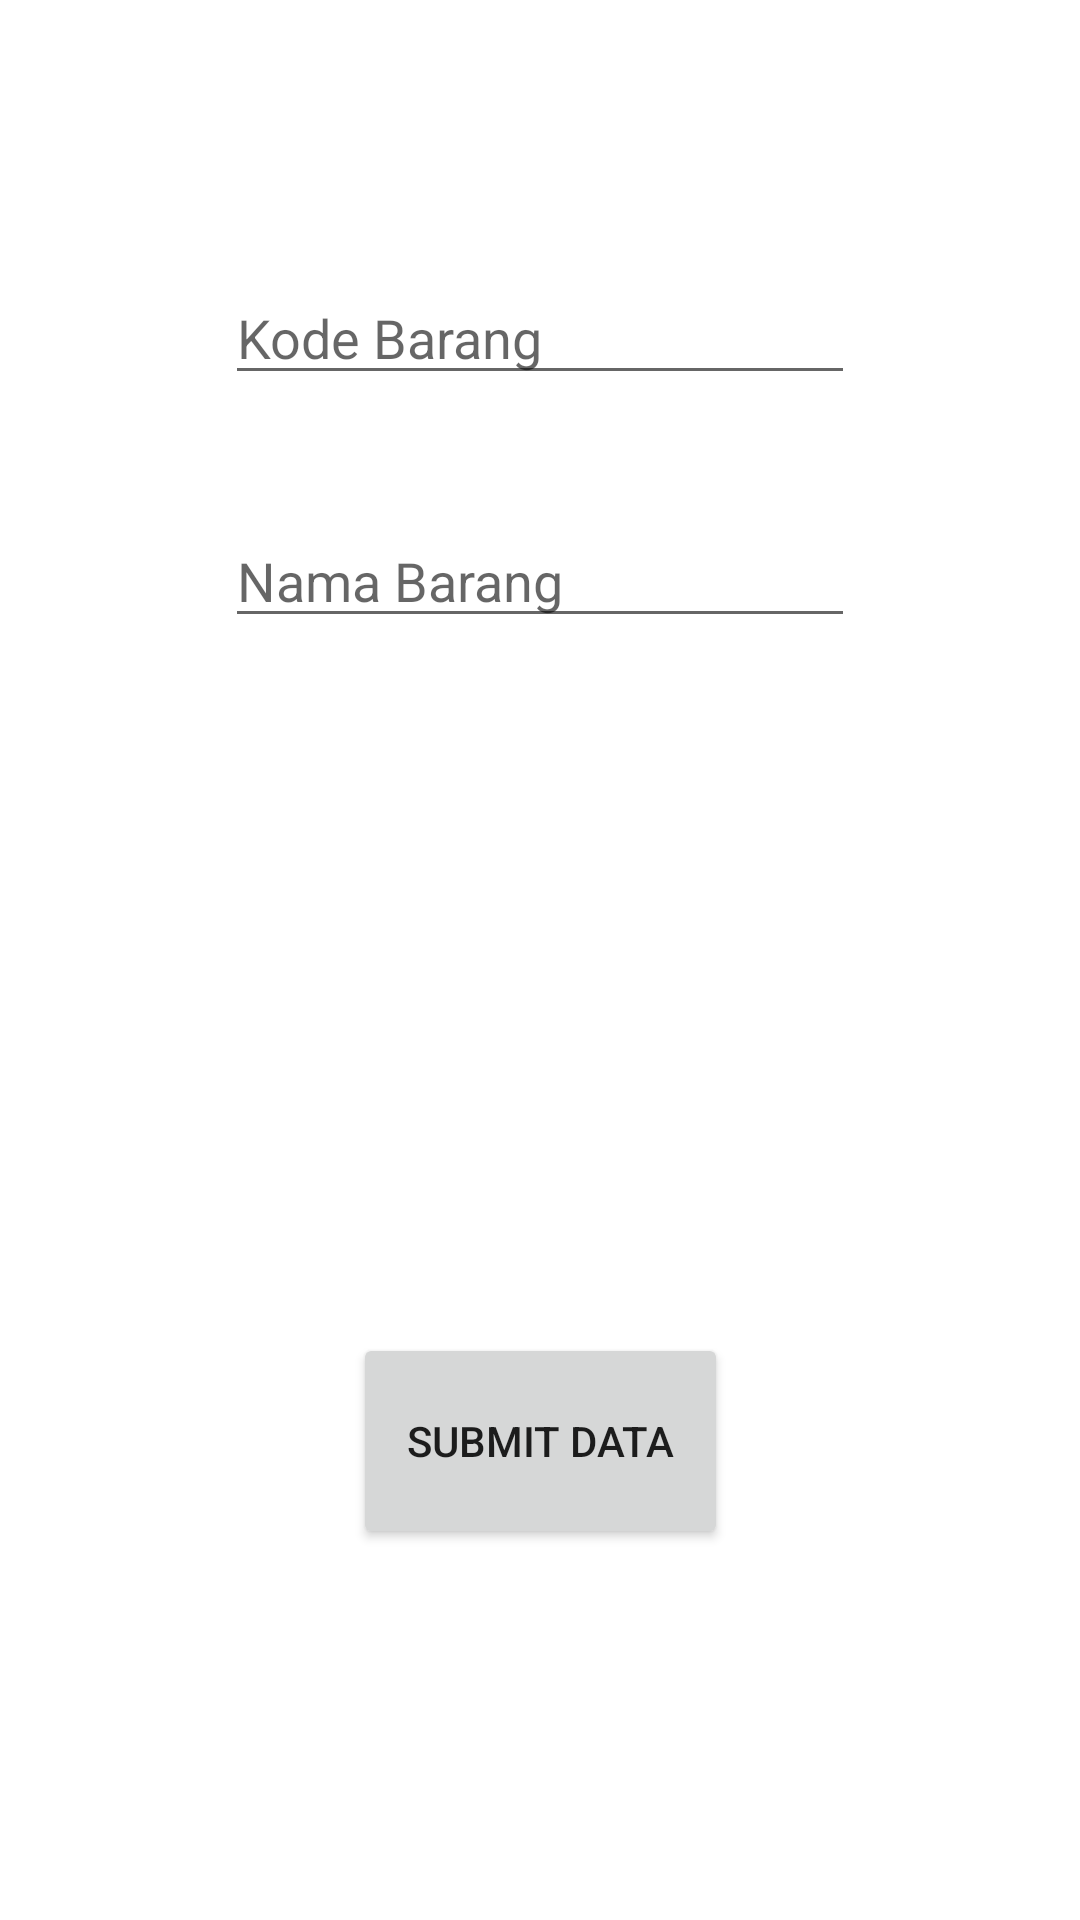

Produce the Android XML layout that renders to this screen, including the resource entries it uses.
<!-- AndroidManifest.xml: application theme Theme.Activity9C -->
<!-- res/layout/activity_tambah_data.xml -->
<?xml version="1.0" encoding="utf-8"?>
<androidx.constraintlayout.widget.ConstraintLayout xmlns:android="http://schemas.android.com/apk/res/android"
    android:layout_width="match_parent"
    android:layout_height="match_parent"
    xmlns:tools="http://schemas.android.com/tools"
    xmlns:app="http://schemas.android.com/apk/res-auto"
    tools:context=".Tambahdata">

    <EditText
        android:id="@+id/edNo"
        android:layout_width="wrap_content"
        android:layout_height="wrap_content"
        android:layout_marginStart="8dp"
        android:layout_marginLeft="8dp"
        android:layout_marginTop="8dp"
        android:layout_marginEnd="8dp"
        android:layout_marginRight="8dp"
        android:layout_marginBottom="8dp"
        android:ems="10"
        android:inputType="textPersonName"
        android:hint="@string/eno"
        app:layout_constraintBottom_toTopOf="@+id/edNama"
        app:layout_constraintEnd_toEndOf="parent"
        app:layout_constraintStart_toStartOf="parent"
        app:layout_constraintTop_toBottomOf="@+id/txtView"
        app:layout_constraintVertical_bias="0.255"/>

    <EditText
        android:id="@+id/edNama"
        android:layout_width="wrap_content"
        android:layout_height="wrap_content"
        android:layout_marginStart="8dp"
        android:layout_marginLeft="8dp"
        android:layout_marginTop="8dp"
        android:layout_marginEnd="8dp"
        android:layout_marginRight="8dp"
        android:layout_marginBottom="200dp"
        android:ems="10"
        android:hint="@string/enama"
        android:inputType="textPersonName"
        app:layout_constraintBottom_toTopOf="@+id/btOk"
        app:layout_constraintEnd_toEndOf="parent"
        app:layout_constraintStart_toStartOf="parent"
        app:layout_constraintTop_toBottomOf="@+id/edNo"
        app:layout_constraintVertical_bias="0.089"/>

    <Button
        android:id="@+id/btOk"
        android:layout_width="125dp"
        android:layout_height="72dp"
        android:layout_marginStart="8dp"
        android:layout_marginLeft="8dp"
        android:layout_marginTop="8dp"
        android:layout_marginEnd="8dp"
        android:layout_marginRight="8dp"
        android:layout_marginBottom="100dp"
        android:text="@string/bOk"
        app:layout_constraintBottom_toBottomOf="parent"
        app:layout_constraintEnd_toEndOf="parent"
        app:layout_constraintStart_toStartOf="parent"
        app:layout_constraintTop_toBottomOf="@+id/edNama"
        app:layout_constraintVertical_bias="0.557"/>

    <TextView
        android:id="@+id/txtView"
        android:layout_width="wrap_content"
        android:layout_height="wrap_content"
        android:layout_marginStart="8dp"
        android:layout_marginLeft="8dp"
        android:layout_marginTop="8dp"
        android:layout_marginEnd="8dp"
        android:layout_marginRight="8dp"
        android:layout_marginBottom="8dp"
        android:text="@string/txtKosong"
        app:layout_constraintBottom_toTopOf="@id/edNo"
        app:layout_constraintEnd_toEndOf="parent"
        app:layout_constraintStart_toStartOf="parent"
        app:layout_constraintTop_toTopOf="parent"/>

</androidx.constraintlayout.widget.ConstraintLayout>
<!-- resources referenced by this layout -->
<resources>
  <string name="bOk">Submit Data</string>
  <string name="enama">Nama Barang</string>
  <string name="eno">Kode Barang</string>
  <string name="txtKosong" />
  <style name="Theme.Activity9C" parent="Theme.MaterialComponents.DayNight.DarkActionBar">
          
          <item name="colorPrimary">@color/purple_500</item>
          <item name="colorPrimaryVariant">@color/purple_700</item>
          <item name="colorOnPrimary">@color/white</item>
          
          <item name="colorSecondary">@color/teal_200</item>
          <item name="colorSecondaryVariant">@color/teal_700</item>
          <item name="colorOnSecondary">@color/black</item>
          
          <item name="android:statusBarColor" tools:targetApi="l">?attr/colorPrimaryVariant</item>
          
      </style>
  <!-- not gathered from this repository: default colours our renderer supplied (Android Studio template values) -->
  <color name="purple_500">#FF6200EE</color>
  <color name="purple_700">#FF3700B3</color>
  <color name="teal_200">#FF03DAC5</color>
  <color name="teal_700">#FF018786</color>
  <color name="black">#FF000000</color>
  <color name="white">#FFFFFFFF</color>
</resources>
